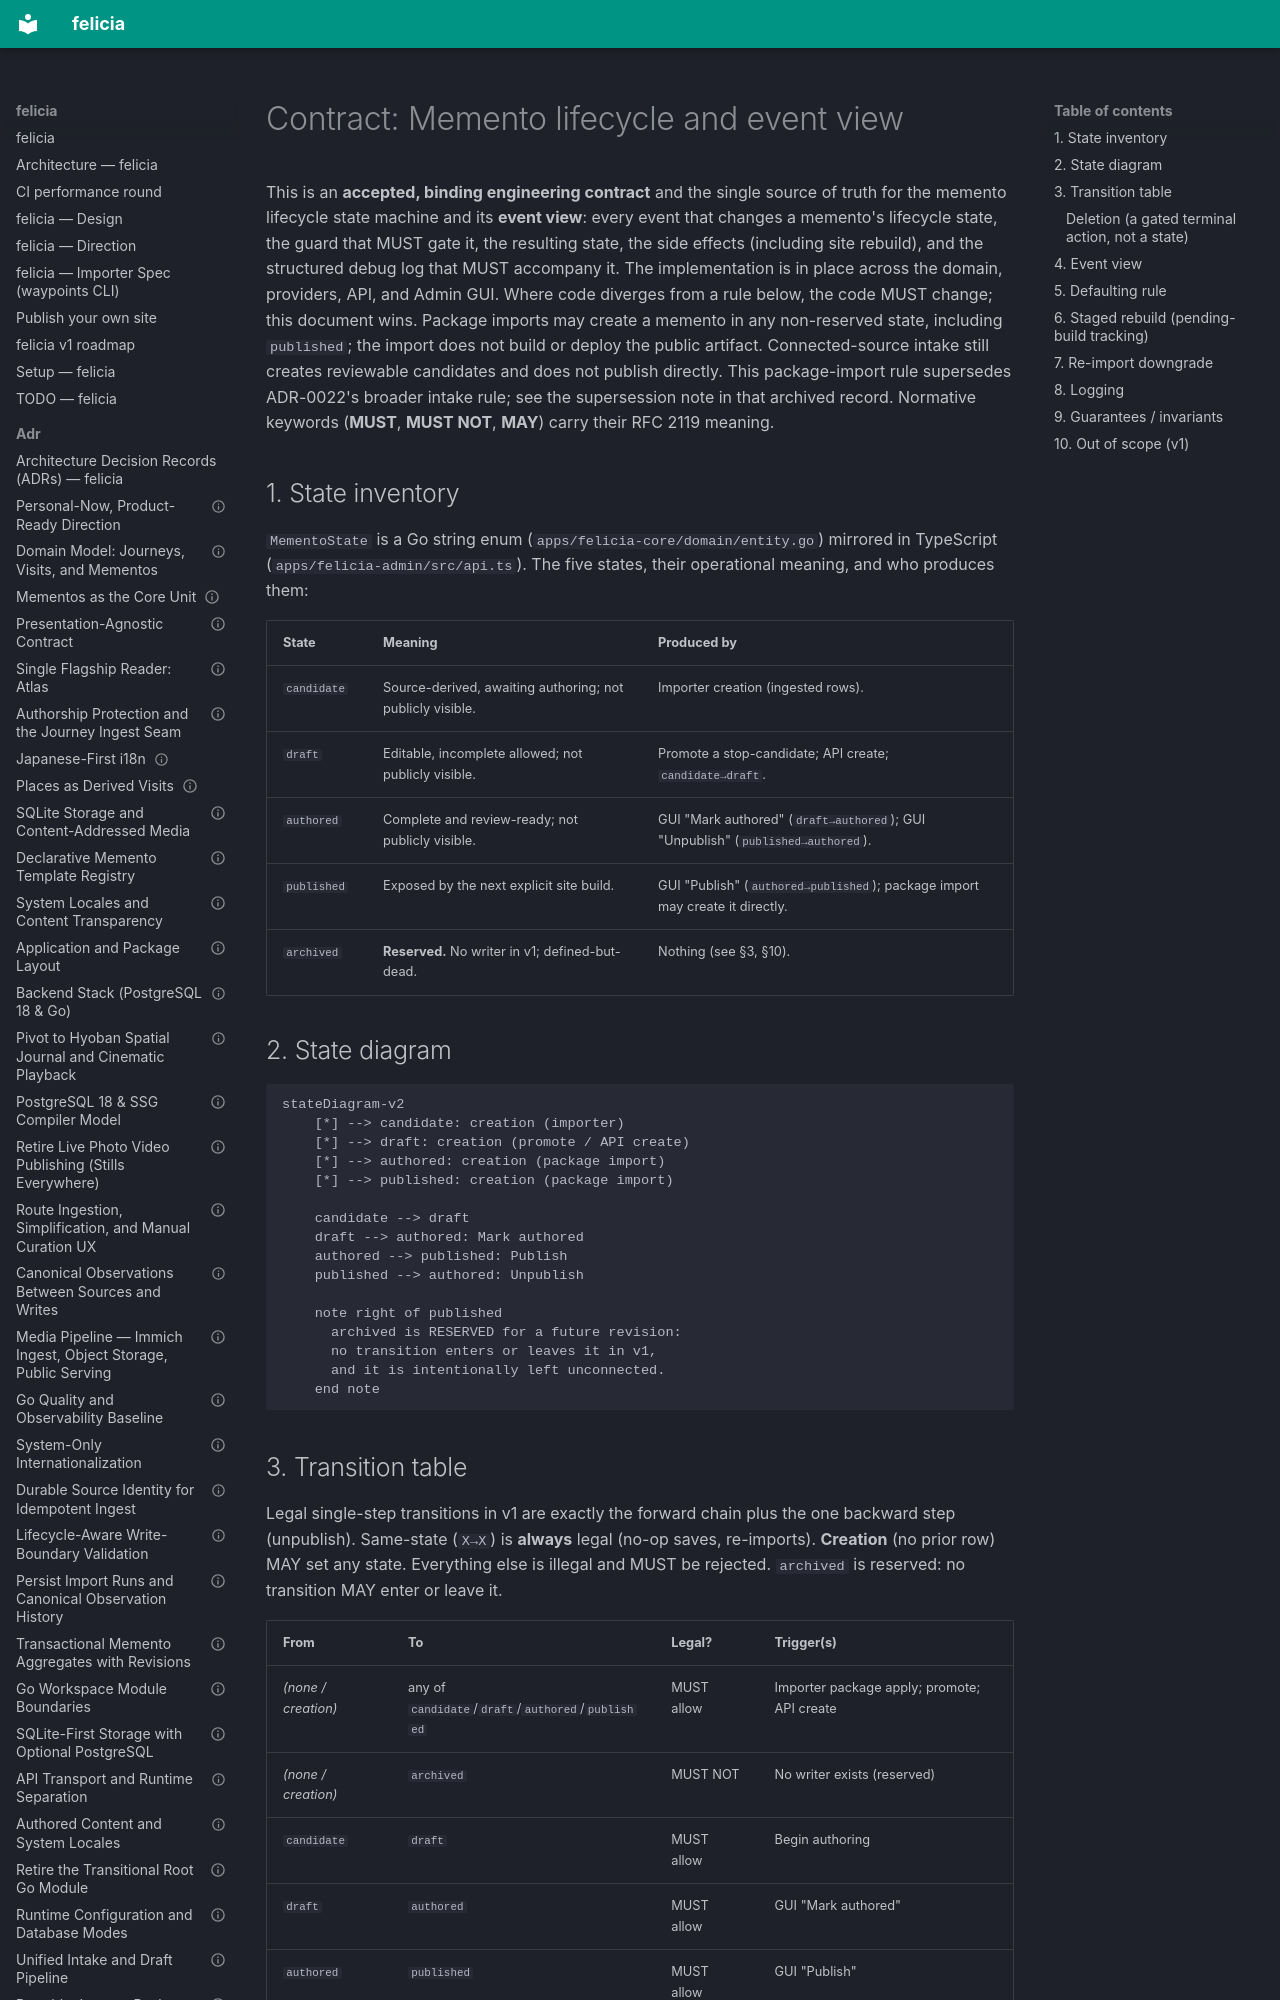

repository: azusachino/felicia · page: contracts/memento-lifecycle.html · generator: mkdocs

---
title: "Contract: Memento lifecycle and event view"
status: "accepted"
date: "2026-07-19"
---

# Contract: Memento lifecycle and event view

This is an **accepted, binding engineering contract** and the single source of truth for
the memento lifecycle state machine and its **event view**: every event that changes a
memento's lifecycle state, the guard that MUST gate it, the resulting state, the side
effects (including site rebuild), and the structured debug log that MUST accompany it.
The implementation is in place across the domain, providers, API, and Admin GUI. Where
code diverges from a rule below, the code MUST change; this document wins. Package
imports may create a memento in any non-reserved state, including `published`; the
import does not build or deploy the public artifact. Connected-source intake still
creates reviewable candidates and does not publish directly. This package-import rule
supersedes ADR-0022's broader intake rule; see the supersession note in that archived
record. Normative keywords (**MUST**, **MUST NOT**, **MAY**) carry their RFC 2119 meaning.

## 1. State inventory

`MementoState` is a Go string enum (`apps/felicia-core/domain/entity.go`) mirrored in TypeScript
(`apps/felicia-admin/src/api.ts`). The five states, their operational meaning, and who
produces them:

| State       | Meaning                                                   | Produced by                                                                           |
| ----------- | --------------------------------------------------------- | ------------------------------------------------------------------------------------- |
| `candidate` | Source-derived, awaiting authoring; not publicly visible. | Importer creation (ingested rows).                                                    |
| `draft`     | Editable, incomplete allowed; not publicly visible.       | Promote a stop-candidate; API create; `candidate→draft`.                              |
| `authored`  | Complete and review-ready; not publicly visible.          | GUI "Mark authored" (`draft→authored`); GUI "Unpublish" (`published→authored`).       |
| `published` | Exposed by the next explicit site build.                   | GUI "Publish" (`authored→published`); package import may create it directly.           |
| `archived`  | **Reserved.** No writer in v1; defined-but-dead.          | Nothing (see §3, §10).                                                                |

## 2. State diagram

```mermaid
stateDiagram-v2
    [*] --> candidate: creation (importer)
    [*] --> draft: creation (promote / API create)
    [*] --> authored: creation (package import)
    [*] --> published: creation (package import)

    candidate --> draft
    draft --> authored: Mark authored
    authored --> published: Publish
    published --> authored: Unpublish

    note right of published
      archived is RESERVED for a future revision:
      no transition enters or leaves it in v1,
      and it is intentionally left unconnected.
    end note
```
